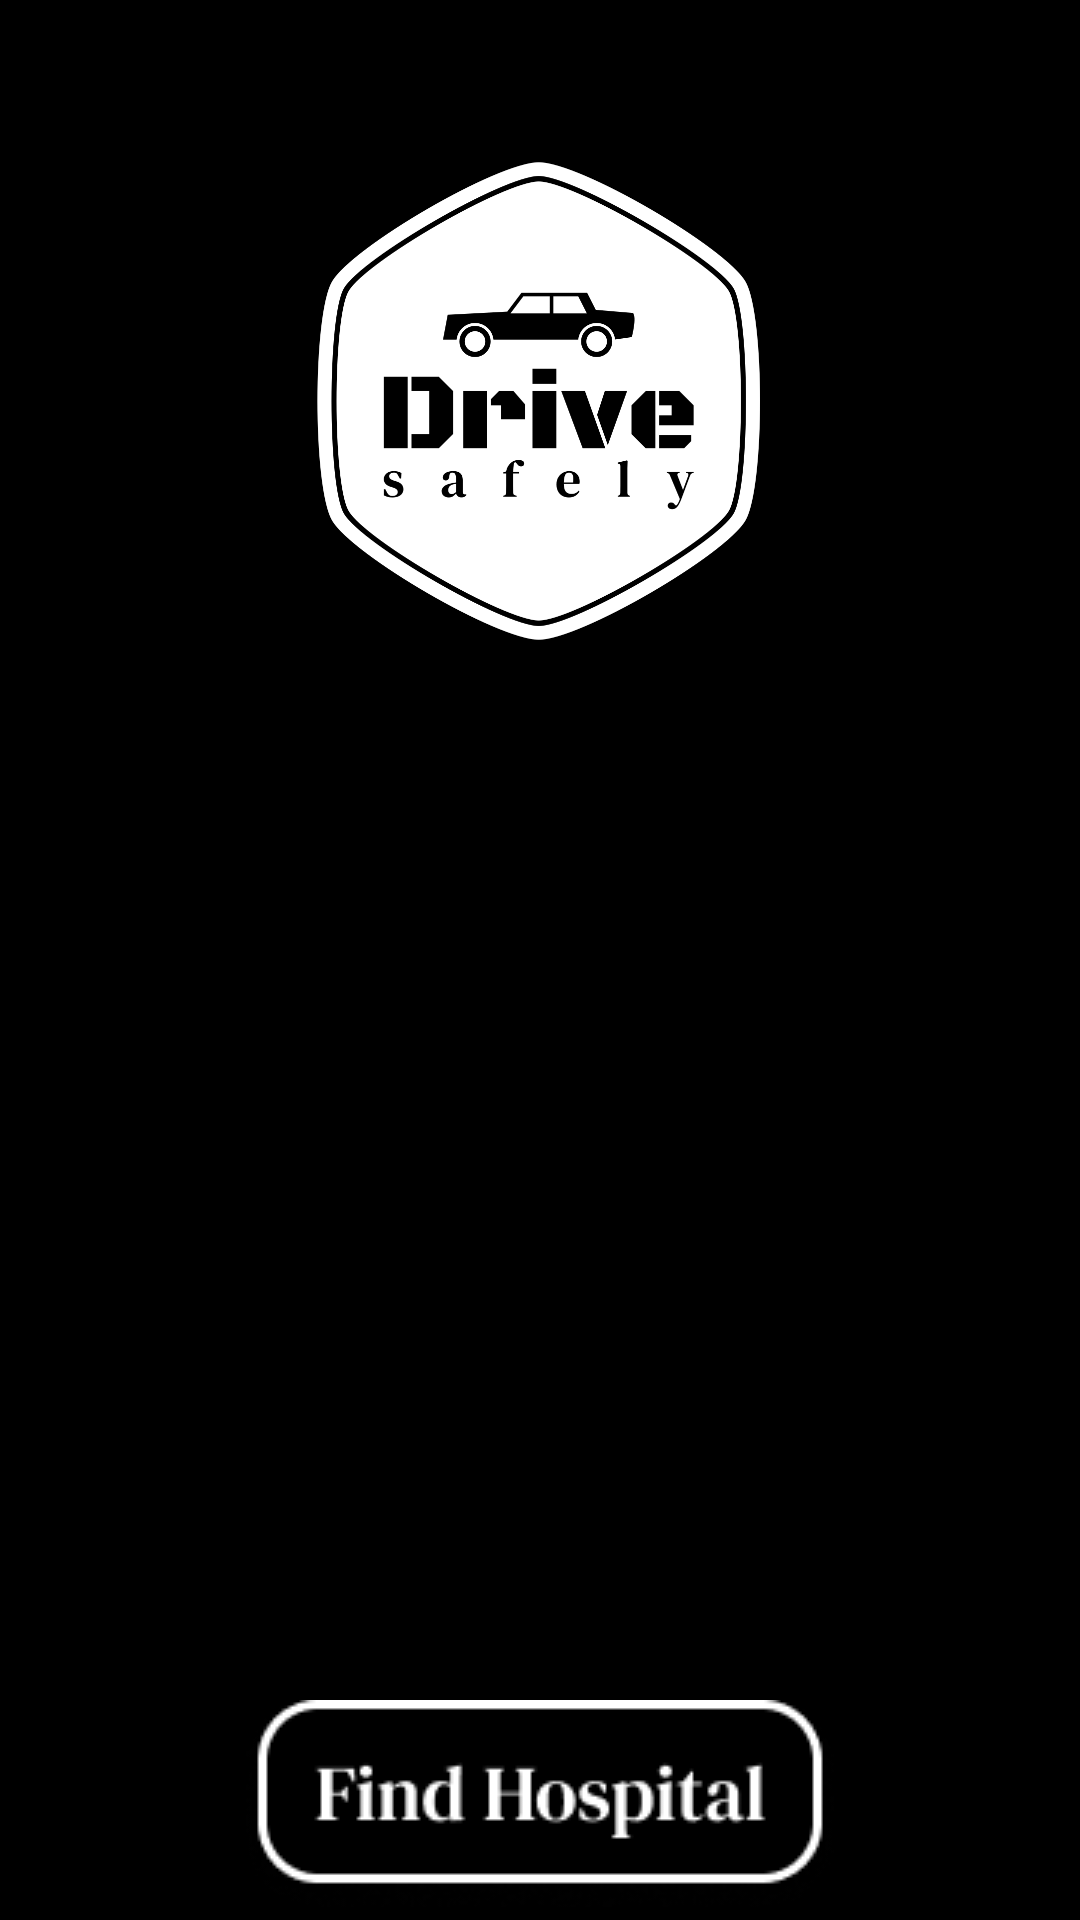

Reconstruct the res/layout file that produces this screen, plus the resources it refers to.
<!-- AndroidManifest.xml: application theme Theme.MyEmergencyApplication -->
<!-- res/layout/activity_login.xml -->
<?xml version="1.0" encoding="utf-8"?>
<androidx.constraintlayout.widget.ConstraintLayout xmlns:android="http://schemas.android.com/apk/res/android"
    xmlns:app="http://schemas.android.com/apk/res-auto"
    xmlns:tools="http://schemas.android.com/tools"
    android:layout_width="match_parent"
    android:layout_height="match_parent"
    android:background="@color/black"
    tools:context=".loginActivity">

    <androidx.constraintlayout.widget.ConstraintLayout
        android:id="@+id/loginPage"
        android:layout_width="match_parent"
        android:layout_height="match_parent"
        android:background="@color/black"
        android:visibility="invisible"
        app:layout_constraintBottom_toBottomOf="parent"
        app:layout_constraintEnd_toEndOf="parent"
        app:layout_constraintStart_toStartOf="parent"
        app:layout_constraintTop_toTopOf="parent">

        <TextView
            android:id="@+id/registerHere"
            android:layout_width="wrap_content"
            android:layout_height="wrap_content"
            android:layout_marginTop="16dp"
            android:layout_marginBottom="120dp"
            android:fontFamily="@font/dm_serif_text"
            android:text="Do not have an account? Register here."
            android:textColor="@color/white"
            android:textSize="16sp"
            android:visibility="visible"
            app:layout_constraintBottom_toBottomOf="parent"
            app:layout_constraintEnd_toEndOf="parent"
            app:layout_constraintHorizontal_bias="0.5"
            app:layout_constraintStart_toStartOf="parent"
            app:layout_constraintTop_toBottomOf="@+id/imageButton" />

        <ImageView
            android:id="@+id/imageView"
            android:layout_width="332dp"
            android:layout_height="406dp"
            android:layout_marginTop="-70dp"
            app:layout_constraintEnd_toEndOf="parent"
            app:layout_constraintHorizontal_bias="0.493"
            app:layout_constraintStart_toStartOf="parent"
            app:layout_constraintTop_toTopOf="parent"
            app:srcCompat="@drawable/appname" />

        <EditText
            android:id="@+id/editTextTextPersonName"
            android:layout_width="wrap_content"
            android:layout_height="wrap_content"
            android:layout_marginTop="-80dp"
            android:autofillHints=""
            android:background="@drawable/field"
            android:ems="10"
            android:fontFamily="@font/dm_serif_text"
            android:hint="   Enter Username"
            android:inputType="textPersonName"
            android:textColor="@color/black"
            android:textColorHint="@color/grey"
            app:layout_constraintEnd_toEndOf="parent"
            app:layout_constraintHorizontal_bias="0.495"
            app:layout_constraintStart_toStartOf="parent"
            app:layout_constraintTop_toBottomOf="@+id/imageView" />

        <ImageButton
            android:id="@+id/imageButton"
            android:layout_width="wrap_content"
            android:layout_height="wrap_content"
            android:layout_marginTop="41dp"
            android:background="@color/black"
            android:onClick="login"
            app:layout_constraintEnd_toEndOf="parent"
            app:layout_constraintHorizontal_bias="0.498"
            app:layout_constraintStart_toStartOf="parent"
            app:layout_constraintTop_toBottomOf="@+id/editTextTextPassword"
            app:srcCompat="@drawable/loginbutton"
            tools:ignore="SpeakableTextPresentCheck" />

        <EditText
            android:id="@+id/editTextTextPassword"
            android:layout_width="wrap_content"
            android:layout_height="wrap_content"
            android:layout_marginTop="40dp"
            android:layout_marginBottom="41dp"
            android:background="@drawable/field"
            android:ems="10"
            android:fontFamily="@font/dm_serif_text"
            android:hint="   Enter Password"
            android:inputType="textPassword"
            android:textColor="@color/black"
            android:textColorHint="@color/grey"
            app:layout_constraintBottom_toTopOf="@+id/imageButton"
            app:layout_constraintEnd_toEndOf="parent"
            app:layout_constraintHorizontal_bias="0.5"
            app:layout_constraintStart_toStartOf="parent"
            app:layout_constraintTop_toBottomOf="@+id/editTextTextPersonName" />
    </androidx.constraintlayout.widget.ConstraintLayout>

    <androidx.constraintlayout.widget.ConstraintLayout
        android:id="@+id/locationLayout"
        android:layout_width="match_parent"
        android:layout_height="match_parent"
        android:background="@color/black"
        android:visibility="visible"
        app:layout_constraintBottom_toBottomOf="parent"
        app:layout_constraintEnd_toEndOf="parent"
        app:layout_constraintHorizontal_bias="0.0"
        app:layout_constraintStart_toStartOf="parent"
        app:layout_constraintTop_toTopOf="parent"
        app:layout_constraintVertical_bias="0.0">

        <ImageView
            android:id="@+id/imageView2"
            android:layout_width="332dp"
            android:layout_height="406dp"
            android:layout_marginTop="-70dp"
            android:onClick="displayLocation"
            app:layout_constraintEnd_toEndOf="parent"
            app:layout_constraintHorizontal_bias="0.493"
            app:layout_constraintStart_toStartOf="parent"
            app:layout_constraintTop_toTopOf="parent"
            app:srcCompat="@drawable/appname"
            tools:ignore="SpeakableTextPresentCheck" />

        <TextView
            android:id="@+id/messageBox"
            android:layout_width="0dp"
            android:layout_height="275dp"
            android:layout_marginTop="-70dp"
            android:background="@color/black"
            android:fontFamily="@font/dm_serif_text"
            android:textAlignment="center"
            android:textColor="@color/white"
            android:textSize="24sp"
            app:layout_constraintEnd_toEndOf="parent"
            app:layout_constraintStart_toStartOf="parent"
            app:layout_constraintTop_toBottomOf="@+id/imageView2" />

        <ImageButton
            android:id="@+id/hospital"
            android:layout_width="wrap_content"
            android:layout_height="wrap_content"
            android:layout_marginTop="25dp"
            android:background="@color/black"
            android:onClick="routing"
            app:layout_constraintEnd_toEndOf="parent"
            app:layout_constraintHorizontal_bias="0.5"
            app:layout_constraintStart_toStartOf="parent"
            app:layout_constraintTop_toBottomOf="@+id/messageBox"
            app:srcCompat="@drawable/findhospital"
            tools:ignore="SpeakableTextPresentCheck" />

        <ImageButton
            android:id="@+id/maplocation"
            android:layout_width="wrap_content"
            android:layout_height="wrap_content"
            android:layout_marginTop="15dp"
            android:background="@color/black"
            android:onClick="map"
            app:layout_constraintEnd_toEndOf="parent"
            app:layout_constraintHorizontal_bias="0.497"
            app:layout_constraintStart_toStartOf="parent"
            app:layout_constraintTop_toBottomOf="@+id/hospital"
            app:srcCompat="@drawable/locateonmap"
            tools:ignore="SpeakableTextPresentCheck" />

    </androidx.constraintlayout.widget.ConstraintLayout>


</androidx.constraintlayout.widget.ConstraintLayout>
<!-- resources referenced by this layout -->
<resources>
  <!-- drawable appname: png bitmap (drawable-v24, 125612 bytes) -->
  <!-- drawable field: png bitmap (drawable-v24, 1622 bytes) -->
  <!-- drawable findhospital: png bitmap (drawable-v24, 4789 bytes) -->
  <!-- drawable locateonmap: png bitmap (drawable-v24, 5108 bytes) -->
  <!-- drawable loginbutton: png bitmap (drawable-v24, 4061 bytes) -->
  <style name="Theme.MyEmergencyApplication" parent="Theme.MaterialComponents.DayNight.DarkActionBar">
          
          <item name="colorPrimary">@color/purple_500</item>
          <item name="colorPrimaryVariant">@color/purple_700</item>
          <item name="colorOnPrimary">@color/white</item>
          
          <item name="colorSecondary">@color/teal_200</item>
          <item name="colorSecondaryVariant">@color/teal_700</item>
          <item name="colorOnSecondary">@color/black</item>
          
          <item name="android:statusBarColor" tools:targetApi="l">?attr/colorPrimaryVariant</item>
          
      </style>
  <!-- not gathered from this repository: default colours our renderer supplied (Android Studio template values) -->
  <color name="purple_500">#FF6200EE</color>
  <color name="purple_700">#FF3700B3</color>
  <color name="teal_200">#FF03DAC5</color>
  <color name="teal_700">#FF018786</color>
  <color name="black">#FF000000</color>
  <color name="white">#FFFFFFFF</color>
</resources>
